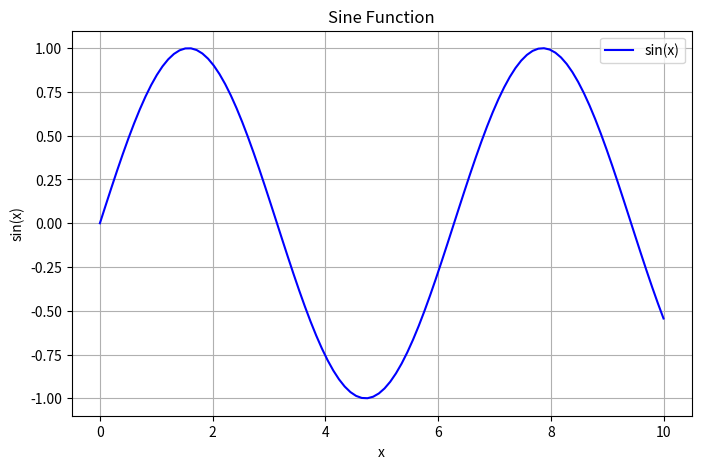

Source code (Python):
# -*- coding: utf-8 -*-
"""
matplotlib_plot.py
-----------------------------------------------------------
Demonstrates simple data visualization using Matplotlib.
"""

import matplotlib.pyplot as plt
import numpy as np

def main():
    x = np.linspace(0, 10, 100)
    y = np.sin(x)

    plt.figure(figsize=(8, 5))
    plt.plot(x, y, label="sin(x)", color="blue")
    plt.title("Sine Function")
    plt.xlabel("x")
    plt.ylabel("sin(x)")
    plt.legend()
    plt.grid(True)
    plt.show()

if __name__ == "__main__":
    main()
